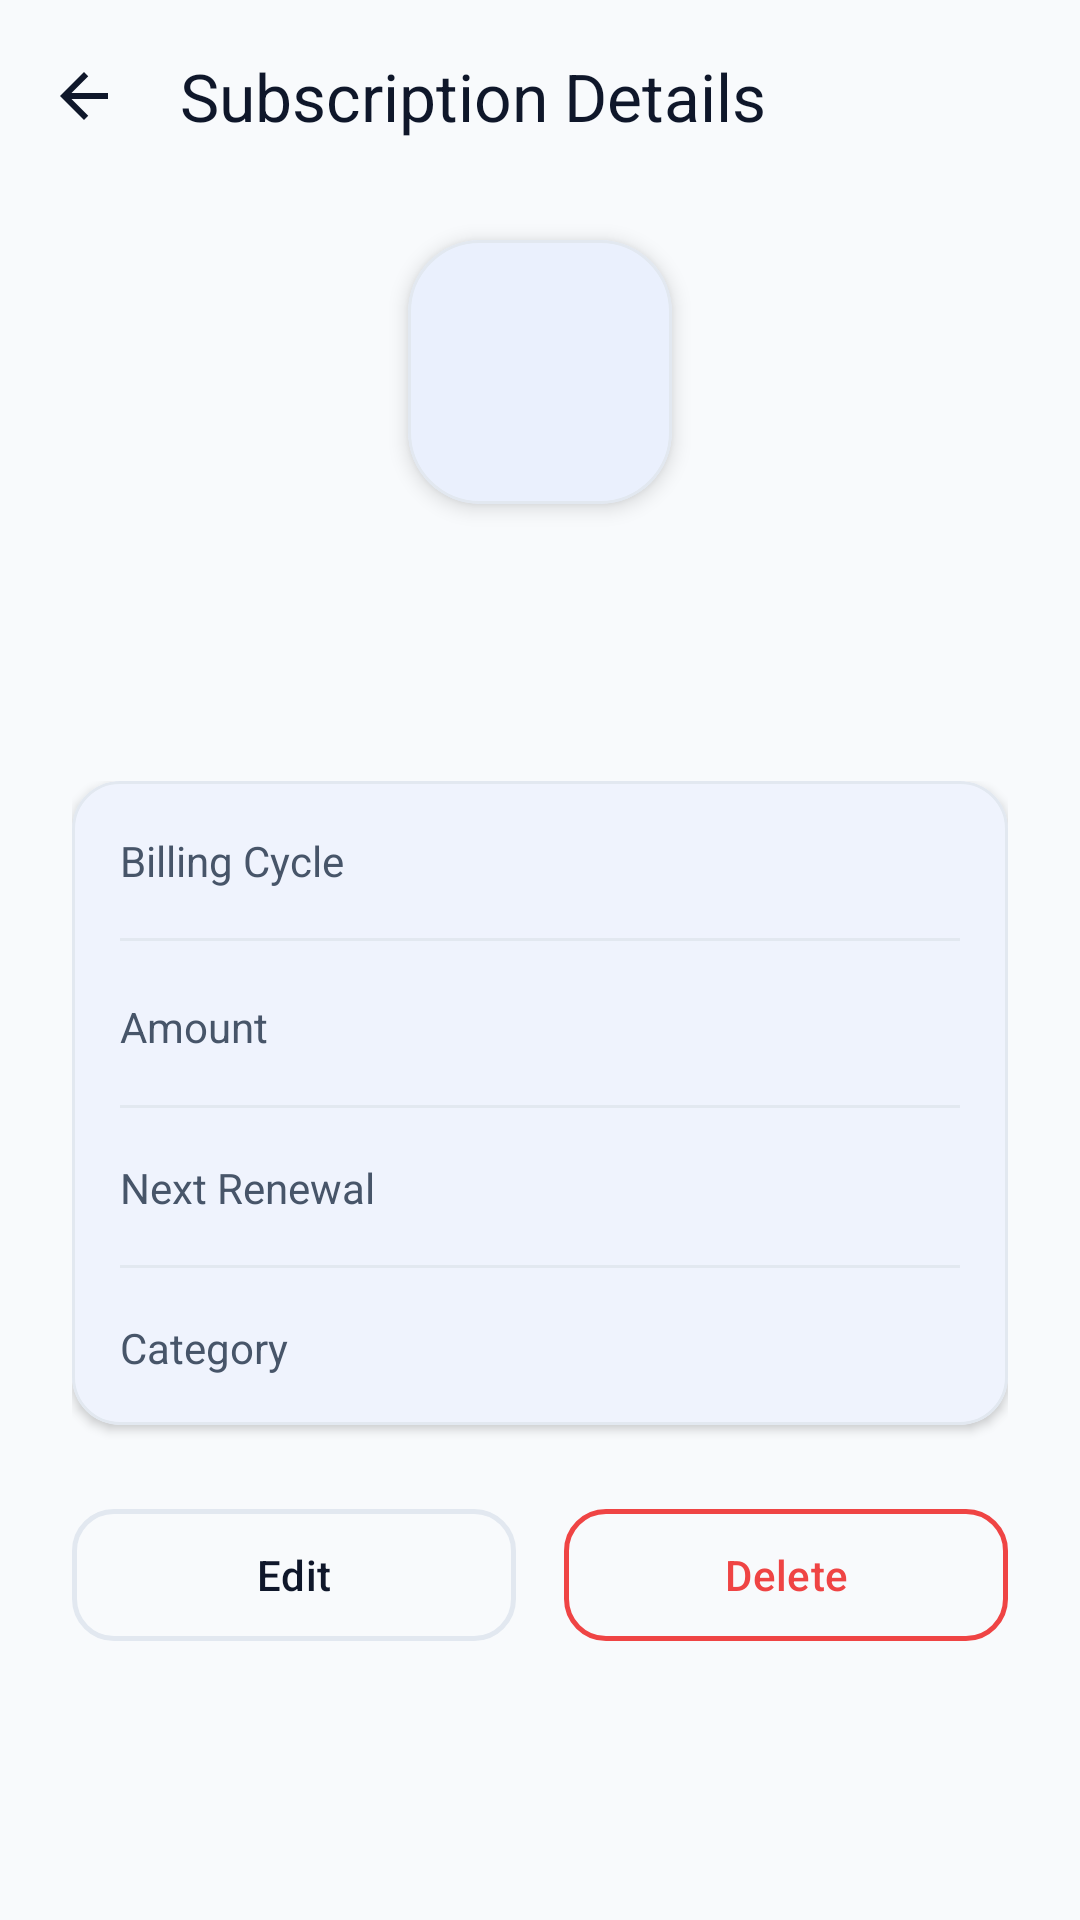

This screen was rendered from an Android layout file. Write that file and the resources it references.
<!-- AndroidManifest.xml: application theme Theme.SubTrack -->
<!-- res/layout/fragment_subscription_detail.xml -->
<?xml version="1.0" encoding="utf-8"?>
<androidx.constraintlayout.widget.ConstraintLayout
    xmlns:android="http://schemas.android.com/apk/res/android"
    xmlns:app="http://schemas.android.com/apk/res-auto"
    xmlns:tools="http://schemas.android.com/tools"
    android:layout_width="match_parent"
    android:layout_height="match_parent"
    android:background="@color/app_background">

    
    <com.google.android.material.appbar.MaterialToolbar
        android:id="@+id/toolbar"
        android:layout_width="match_parent"
        android:layout_height="?attr/actionBarSize"
        android:background="@android:color/transparent"
        app:navigationIcon="@drawable/ic_back"
        app:navigationIconTint="@color/app_text_primary"
        app:title="Subscription Details"
        app:titleTextColor="@color/app_text_primary"
        app:layout_constraintTop_toTopOf="parent"
        app:layout_constraintStart_toStartOf="parent"
        app:layout_constraintEnd_toEndOf="parent" />

    
    <com.google.android.material.card.MaterialCardView
        android:id="@+id/cvIcon"
        android:layout_width="88dp"
        android:layout_height="88dp"
        app:cardCornerRadius="24dp"
        app:cardElevation="4dp"
        app:strokeWidth="1dp"
        app:strokeColor="@color/app_border"
        app:cardBackgroundColor="@color/app_surface"
        app:layout_constraintTop_toBottomOf="@id/toolbar"
        app:layout_constraintStart_toStartOf="parent"
        app:layout_constraintEnd_toEndOf="parent"
        android:layout_marginTop="16dp">

        <ImageView
            android:id="@+id/ivLogo"
            android:layout_width="match_parent"
            android:layout_height="match_parent"
            android:scaleType="centerCrop" />

        <TextView
            android:id="@+id/tvIconLetter"
            android:layout_width="match_parent"
            android:layout_height="match_parent"
            tools:text="N"
            android:textSize="44sp"
            android:textStyle="bold"
            android:textColor="@color/app_primary"
            android:gravity="center" />
    </com.google.android.material.card.MaterialCardView>

    
    <TextView
        android:id="@+id/tvName"
        android:layout_width="wrap_content"
        android:layout_height="wrap_content"
        tools:text="Netflix"
        android:textSize="24sp"
        android:textStyle="bold"
        android:fontFamily="sans-serif-medium"
        android:textColor="@color/app_text_primary"
        app:layout_constraintTop_toBottomOf="@id/cvIcon"
        app:layout_constraintStart_toStartOf="parent"
        app:layout_constraintEnd_toEndOf="parent"
        android:layout_marginTop="12dp" />

    
    <androidx.core.widget.NestedScrollView
        android:layout_width="match_parent"
        android:layout_height="0dp"
        android:background="@drawable/bg_rounded_top"
        android:fillViewport="true"
        app:layout_constraintTop_toBottomOf="@id/tvName"
        app:layout_constraintBottom_toBottomOf="parent"
        app:layout_constraintStart_toStartOf="parent"
        app:layout_constraintEnd_toEndOf="parent"
        android:layout_marginTop="24dp">

        <LinearLayout
            android:layout_width="match_parent"
            android:layout_height="wrap_content"
            android:orientation="vertical"
            android:padding="24dp">

            
            <com.google.android.material.card.MaterialCardView
                android:layout_width="match_parent"
                android:layout_height="wrap_content"
                style="@style/Widget.SubTrack.Card"
                android:layout_marginBottom="24dp">

                <LinearLayout
                    android:layout_width="match_parent"
                    android:layout_height="wrap_content"
                    android:orientation="vertical"
                    android:padding="16dp">

                    
                    <LinearLayout
                        android:layout_width="match_parent"
                        android:layout_height="wrap_content"
                        android:orientation="horizontal"
                        android:layout_marginBottom="16dp">
                        <TextView
                            android:layout_width="0dp"
                            android:layout_height="wrap_content"
                            android:layout_weight="1"
                            android:text="Billing Cycle"
                            android:textColor="@color/app_text_secondary"
                            android:textSize="14sp" />
                        <TextView
                            android:id="@+id/tvCycle"
                            android:layout_width="wrap_content"
                            android:layout_height="wrap_content"
                            tools:text="MONTHLY"
                            android:textColor="@color/app_text_primary"
                            android:textStyle="bold"
                            android:textSize="15sp" />
                    </LinearLayout>

                    <View
                        android:layout_width="match_parent"
                        android:layout_height="1dp"
                        android:background="@color/app_divider"
                        android:layout_marginBottom="16dp" />

                    
                    <LinearLayout
                        android:layout_width="match_parent"
                        android:layout_height="wrap_content"
                        android:orientation="horizontal"
                        android:layout_marginBottom="16dp">
                        <TextView
                            android:layout_width="0dp"
                            android:layout_height="wrap_content"
                            android:layout_weight="1"
                            android:text="Amount"
                            android:textColor="@color/app_text_secondary"
                            android:textSize="14sp" />
                        <TextView
                            android:id="@+id/tvPrice"
                            android:layout_width="wrap_content"
                            android:layout_height="wrap_content"
                            tools:text="$12.99"
                            android:textColor="@color/app_primary"
                            android:textStyle="bold"
                            android:textSize="17sp" />
                    </LinearLayout>

                    <View
                        android:layout_width="match_parent"
                        android:layout_height="1dp"
                        android:background="@color/app_divider"
                        android:layout_marginBottom="16dp" />

                    
                    <LinearLayout
                        android:layout_width="match_parent"
                        android:layout_height="wrap_content"
                        android:orientation="horizontal"
                        android:layout_marginBottom="16dp">
                        <TextView
                            android:layout_width="0dp"
                            android:layout_height="wrap_content"
                            android:layout_weight="1"
                            android:text="Next Renewal"
                            android:textColor="@color/app_text_secondary"
                            android:textSize="14sp" />
                        <TextView
                            android:id="@+id/tvRenews"
                            android:layout_width="wrap_content"
                            android:layout_height="wrap_content"
                            tools:text="8 August, 2026"
                            android:textColor="@color/app_text_primary"
                            android:textStyle="bold"
                            android:textSize="15sp" />
                    </LinearLayout>

                    <View
                        android:layout_width="match_parent"
                        android:layout_height="1dp"
                        android:background="@color/app_divider"
                        android:layout_marginBottom="16dp" />

                    
                    <LinearLayout
                        android:layout_width="match_parent"
                        android:layout_height="wrap_content"
                        android:orientation="horizontal">
                        <TextView
                            android:layout_width="0dp"
                            android:layout_height="wrap_content"
                            android:layout_weight="1"
                            android:text="Category"
                            android:textColor="@color/app_text_secondary"
                            android:textSize="14sp" />
                        <TextView
                            android:id="@+id/tvCategory"
                            android:layout_width="wrap_content"
                            android:layout_height="wrap_content"
                            tools:text="Entertainment"
                            android:textColor="@color/app_text_primary"
                            android:textStyle="bold"
                            android:textSize="15sp" />
                    </LinearLayout>

                </LinearLayout>
            </com.google.android.material.card.MaterialCardView>

            
            <LinearLayout
                android:layout_width="match_parent"
                android:layout_height="wrap_content"
                android:orientation="horizontal"
                android:weightSum="2"
                android:layout_marginBottom="16dp">

                <com.google.android.material.button.MaterialButton
                    android:id="@+id/btnEdit"
                    android:layout_width="0dp"
                    android:layout_height="52dp"
                    android:layout_weight="1"
                    android:text="@string/edit"
                    style="@style/Widget.SubTrack.Button.Outlined"
                    android:layout_marginEnd="8dp" />

                <com.google.android.material.button.MaterialButton
                    android:id="@+id/btnDelete"
                    android:layout_width="0dp"
                    android:layout_height="52dp"
                    android:layout_weight="1"
                    android:text="@string/delete"
                    android:textColor="@color/app_error"
                    app:strokeColor="@color/app_error"
                    style="@style/Widget.SubTrack.Button.Outlined"
                    android:layout_marginStart="8dp" />

            </LinearLayout>

        </LinearLayout>
    </androidx.core.widget.NestedScrollView>

</androidx.constraintlayout.widget.ConstraintLayout>
<!-- resources referenced by this layout -->
<resources>
  <color name="app_background">#F8FAFC</color>
  <color name="app_border">#E2E8F0</color>
  <color name="app_divider">#E2E8F0</color>
  <color name="app_error">#EF4444</color>
  <color name="app_primary">#2563EB</color>
  <color name="app_surface">#FFFFFF</color>
  <color name="app_text_primary">#0F172A</color>
  <color name="app_text_secondary">#475569</color>
  <!-- drawable ic_back (drawable) -->
  <vector xmlns:android="http://schemas.android.com/apk/res/android"
      android:width="24dp"
      android:height="24dp"
      android:viewportWidth="24"
      android:viewportHeight="24"
      android:tint="?attr/colorOnSurface">
      <path android:fillColor="@android:color/white"
          android:pathData="M20,11H7.83l5.59,-5.59L12,4l-8,8 8,8 1.41,-1.41L7.83,13H20v-2z"/>
  </vector>
  <string name="delete">Delete</string>
  <string name="edit">Edit</string>
  <style name="Widget.SubTrack.Button.Outlined" parent="Widget.Material3.Button.OutlinedButton">
          <item name="cornerRadius">14dp</item>
          <item name="android:textAllCaps">false</item>
          <item name="android:fontFamily">sans-serif-medium</item>
          <item name="strokeColor">@color/app_border</item>
          <item name="strokeWidth">1.5dp</item>
          <item name="android:textColor">@color/app_text_primary</item>
      </style>
  <style name="Widget.SubTrack.Card" parent="Widget.Material3.CardView.Elevated">
          <item name="cardBackgroundColor">@color/app_card_bg</item>
          <item name="cardCornerRadius">16dp</item>
          <item name="cardElevation">2dp</item>
          <item name="strokeWidth">1dp</item>
          <item name="strokeColor">@color/app_border</item>
          <item name="android:stateListAnimator">@null</item>
      </style>
  <color name="app_card_bg">#FFFFFF</color>
  <color name="app_on_primary">#FFFFFF</color>
  <color name="app_primary_container">#EFF6FF</color>
  <color name="app_on_primary_container">#1E40AF</color>
  <color name="app_secondary">#475569</color>
  <color name="app_on_secondary">#FFFFFF</color>
  <color name="app_secondary_container">#F1F5F9</color>
  <color name="app_on_secondary_container">#0F172A</color>
  <color name="app_error_container">#FEF2F2</color>
  <color name="app_surface_variant">#F1F5F9</color>
  <style name="Widget.SubTrack.Button" parent="Widget.Material3.Button">
          <item name="cornerRadius">14dp</item>
          <item name="android:textAllCaps">false</item>
          <item name="android:fontFamily">sans-serif-medium</item>
          <item name="android:letterSpacing">0.01</item>
          <item name="android:insetTop">0dp</item>
          <item name="android:insetBottom">0dp</item>
          <item name="elevation">0dp</item>
          <item name="backgroundTint">@color/app_primary</item>
          <item name="android:textColor">@color/app_on_primary</item>
      </style>
  <style name="Widget.SubTrack.BottomNavigationView" parent="Widget.Material3.BottomNavigationView">
          <item name="backgroundTint">@color/app_surface</item>
          <item name="itemIconTint">@color/selector_nav_item</item>
          <item name="itemTextColor">@color/selector_nav_item</item>
          <item name="itemActiveIndicatorStyle">@style/Widget.SubTrack.ActiveIndicator</item>
          <item name="elevation">0dp</item>
      </style>
  <style name="Widget.SubTrack.ActiveIndicator" parent="Widget.Material3.BottomNavigationView.ActiveIndicator">
          <item name="android:color">@color/app_primary_container</item>
          <item name="android:width">48dp</item>
          <item name="android:height">32dp</item>
      </style>
</resources>
